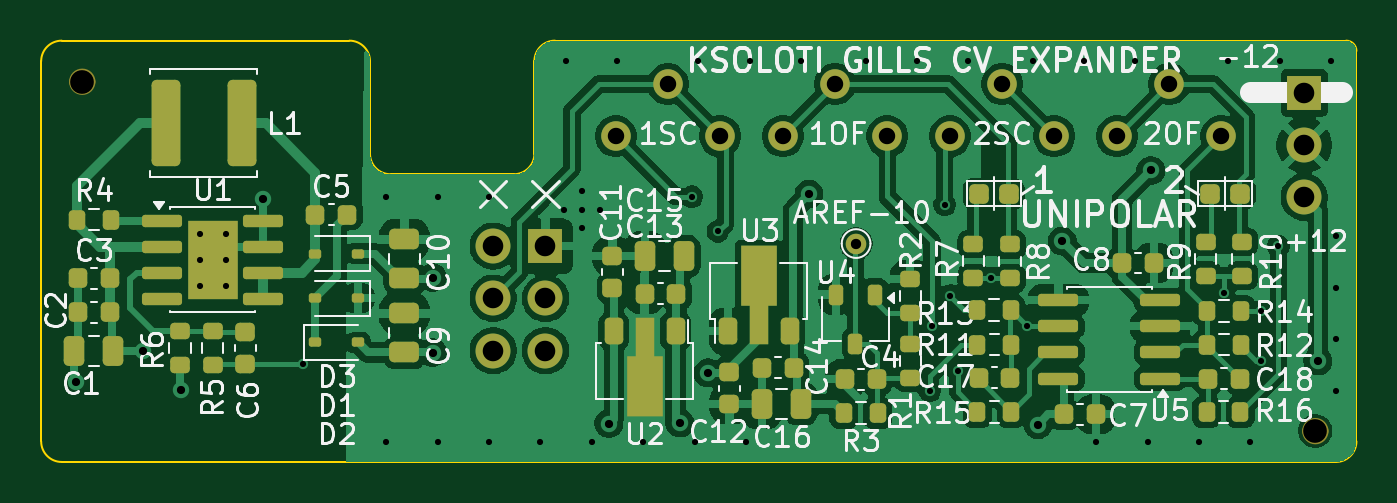
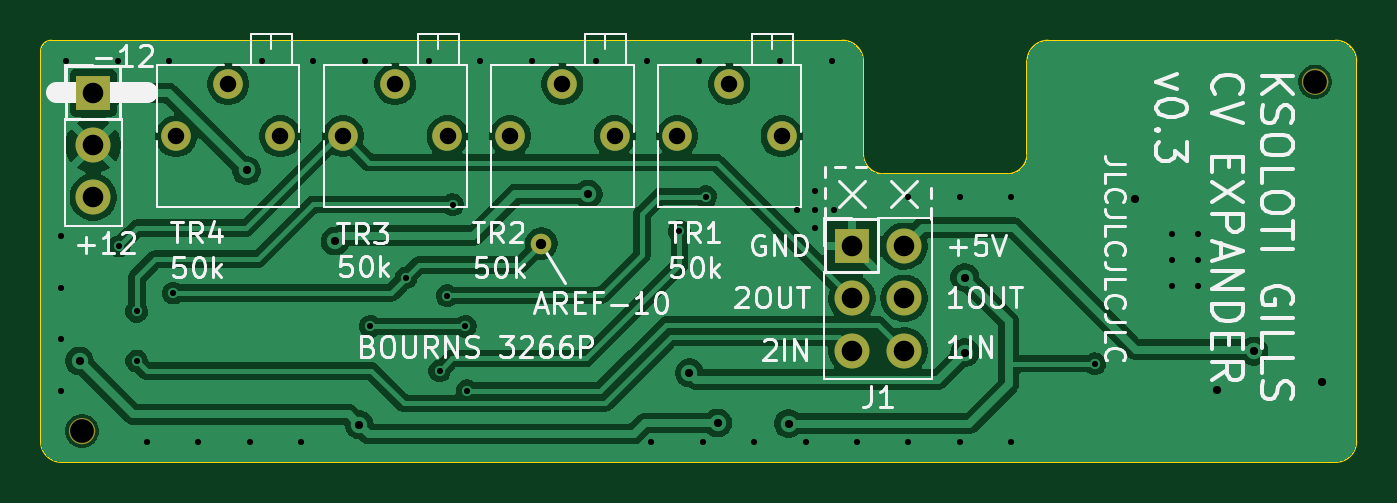
Circuit board: 9 layer files. Board 64.0 x 20.5 mm.
- bottom_copper: ksoloti-gills-cv-expander-CuBottom.gbr (69879 bytes)
- top_copper: ksoloti-gills-cv-expander-CuTop.gbr (117539 bytes)
- outline: ksoloti-gills-cv-expander-EdgeCuts.gbr (1465 bytes)
- bottom_mask: ksoloti-gills-cv-expander-MaskBottom.gbr (1659 bytes)
- top_mask: ksoloti-gills-cv-expander-MaskTop.gbr (7837 bytes)
- drill: ksoloti-gills-cv-expander-NPTH.drl (401 bytes)
- drill: ksoloti-gills-cv-expander-PTH.drl (1931 bytes)
- bottom_silk: ksoloti-gills-cv-expander-SilkBottom.gbr (46427 bytes)
- top_silk: ksoloti-gills-cv-expander-SilkTop.gbr (86172 bytes)

=== bottom_copper: ksoloti-gills-cv-expander-CuBottom.gbr (69879 bytes, source omitted) ===
=== top_copper: ksoloti-gills-cv-expander-CuTop.gbr (117539 bytes, source omitted) ===
=== outline: ksoloti-gills-cv-expander-EdgeCuts.gbr ===
%TF.GenerationSoftware,KiCad,Pcbnew,9.0.6-9.0.6~ubuntu24.04.1*%
%TF.CreationDate,2025-11-20T00:47:47+08:00*%
%TF.ProjectId,ksoloti-gills-cv-expander,6b736f6c-6f74-4692-9d67-696c6c732d63,v0.3*%
%TF.SameCoordinates,Original*%
%TF.FileFunction,Profile,NP*%
%FSLAX46Y46*%
G04 Gerber Fmt 4.6, Leading zero omitted, Abs format (unit mm)*
G04 Created by KiCad (PCBNEW 9.0.6-9.0.6~ubuntu24.04.1) date 2025-11-20 00:47:47*
%MOMM*%
%LPD*%
G01*
G04 APERTURE LIST*
%TA.AperFunction,Profile*%
%ADD10C,0.100000*%
%TD*%
G04 APERTURE END LIST*
D10*
X38960000Y10000000D02*
X460000Y10000000D01*
X-24540000Y9000000D02*
X-24540000Y-9500000D01*
X-8540000Y4500000D02*
X-8540000Y9000000D01*
X-7540000Y3500000D02*
G75*
G02*
X-8540000Y4500000I0J1000000D01*
G01*
X-540000Y9000000D02*
X-540000Y4500000D01*
X-9540000Y10000000D02*
G75*
G02*
X-8540000Y9000000I0J-1000000D01*
G01*
X-1540000Y3500000D02*
X-7540000Y3500000D01*
X-540000Y4500000D02*
G75*
G02*
X-1540000Y3500000I-1000000J0D01*
G01*
X39460000Y-9500000D02*
G75*
G02*
X38460000Y-10500000I-1000000J0D01*
G01*
X-23540000Y-10500000D02*
G75*
G02*
X-24540000Y-9500000I0J1000000D01*
G01*
X39460000Y-9500000D02*
X39460000Y9500000D01*
X-24540000Y9000000D02*
G75*
G02*
X-23540000Y10000000I1000000J0D01*
G01*
X-23540000Y-10500000D02*
X38460000Y-10500000D01*
X-540000Y9000000D02*
G75*
G02*
X460000Y10000000I1000000J0D01*
G01*
X38960000Y10000000D02*
G75*
G02*
X39460000Y9500000I0J-500000D01*
G01*
X-9540000Y10000000D02*
X-23540000Y10000000D01*
M02*

=== bottom_mask: ksoloti-gills-cv-expander-MaskBottom.gbr ===
%TF.GenerationSoftware,KiCad,Pcbnew,9.0.6-9.0.6~ubuntu24.04.1*%
%TF.CreationDate,2025-11-20T00:47:47+08:00*%
%TF.ProjectId,ksoloti-gills-cv-expander,6b736f6c-6f74-4692-9d67-696c6c732d63,v0.3*%
%TF.SameCoordinates,Original*%
%TF.FileFunction,Soldermask,Bot*%
%TF.FilePolarity,Negative*%
%FSLAX46Y46*%
G04 Gerber Fmt 4.6, Leading zero omitted, Abs format (unit mm)*
G04 Created by KiCad (PCBNEW 9.0.6-9.0.6~ubuntu24.04.1) date 2025-11-20 00:47:47*
%MOMM*%
%LPD*%
G01*
G04 APERTURE LIST*
%ADD10C,0.650000*%
%ADD11C,1.152000*%
%ADD12C,1.000000*%
%ADD13C,1.440000*%
%ADD14R,1.700000X1.700000*%
%ADD15C,1.700000*%
G04 APERTURE END LIST*
%TO.C,FID1*%
D10*
X-22215000Y8000000D02*
G75*
G02*
X-22865000Y8000000I-325000J0D01*
G01*
X-22865000Y8000000D02*
G75*
G02*
X-22215000Y8000000I325000J0D01*
G01*
%TO.C,FID2*%
X37785000Y-9000000D02*
G75*
G02*
X37135000Y-9000000I-325000J0D01*
G01*
X37135000Y-9000000D02*
G75*
G02*
X37785000Y-9000000I325000J0D01*
G01*
%TD*%
D11*
%TO.C,FID1*%
X-22540000Y8000000D03*
%TD*%
%TO.C,FID2*%
X37460000Y-9000000D03*
%TD*%
D12*
%TO.C,TP1*%
X15113000Y127000D03*
%TD*%
D13*
%TO.C,TR4*%
X27806200Y5347200D03*
X30346200Y7887200D03*
X32886200Y5347200D03*
%TD*%
%TO.C,TR3*%
X19678200Y5347200D03*
X22218200Y7887200D03*
X24758200Y5347200D03*
%TD*%
D14*
%TO.C,J1*%
X0Y0D03*
D15*
X-2540000Y0D03*
X0Y-2540000D03*
X-2540000Y-2540000D03*
X0Y-5080000D03*
X-2540000Y-5080000D03*
%TD*%
D13*
%TO.C,TR1*%
X3422200Y5347200D03*
X5962200Y7887200D03*
X8502200Y5347200D03*
%TD*%
D14*
%TO.C,J2*%
X36920000Y7460000D03*
D15*
X36920000Y4920000D03*
X36920000Y2380000D03*
%TD*%
D13*
%TO.C,TR2*%
X11550200Y5347200D03*
X14090200Y7887200D03*
X16630200Y5347200D03*
%TD*%
M02*

=== top_mask: ksoloti-gills-cv-expander-MaskTop.gbr (7837 bytes, source omitted) ===
=== drill: ksoloti-gills-cv-expander-NPTH.drl ===
M48
; DRILL file {KiCad 9.0.6-9.0.6~ubuntu24.04.1} date 2025-11-20T00:47:47+0800
; FORMAT={-:-/ absolute / inch / decimal}
; #@! TF.CreationDate,2025-11-20T00:47:47+08:00
; #@! TF.GenerationSoftware,Kicad,Pcbnew,9.0.6-9.0.6~ubuntu24.04.1
; #@! TF.FileFunction,NonPlated,1,2,NPTH
FMAT,2
INCH
; #@! TA.AperFunction,NonPlated,NPTH,ComponentDrill
T1C0.0454
%
G90
G05
T1
X-0.8874Y0.315
X1.4748Y-0.3543
M30

=== drill: ksoloti-gills-cv-expander-PTH.drl ===
M48
; DRILL file {KiCad 9.0.6-9.0.6~ubuntu24.04.1} date 2025-11-20T00:47:47+0800
; FORMAT={-:-/ absolute / inch / decimal}
; #@! TF.CreationDate,2025-11-20T00:47:47+08:00
; #@! TF.GenerationSoftware,Kicad,Pcbnew,9.0.6-9.0.6~ubuntu24.04.1
; #@! TF.FileFunction,Plated,1,2,PTH
FMAT,2
INCH
; #@! TA.AperFunction,Plated,PTH,ViaDrill
T1C0.0118
; #@! TA.AperFunction,Plated,PTH,ViaDrill
T2C0.0157
; #@! TA.AperFunction,Plated,PTH,ComponentDrill
T3C0.0197
; #@! TA.AperFunction,Plated,PTH,ComponentDrill
T4C0.0315
; #@! TA.AperFunction,Plated,PTH,ComponentDrill
T5C0.0394
%
G90
G05
T1
X-0.6627Y0.0238
X-0.6627Y-0.0262
X-0.6627Y-0.0762
X-0.6127Y0.0238
X-0.6127Y-0.0262
X-0.6127Y-0.0762
X-0.4652Y-0.2252
X-0.305Y0.095
X-0.305Y-0.375
X-0.2066Y0.095
X-0.2066Y-0.375
X-0.1081Y0.095
X-0.1081Y-0.375
X-0.0097Y-0.375
X0.035Y0.07
X0.0386Y0.355
X0.07Y0.105
X0.07Y0.07
X0.07Y0.035
X0.0887Y-0.375
X0.105Y0.07
X0.137Y0.355
X0.1871Y-0.375
X0.28Y0.095
X0.2856Y-0.375
X0.2931Y0.355
X0.3304Y0.0285
X0.384Y-0.375
X0.3916Y0.355
X0.49Y0.355
X0.6131Y0.355
X0.7116Y0.355
X0.7365Y-0.2767
X0.7407Y-0.1536
X0.7648Y0.0797
X0.775Y-0.095
X0.7897Y-0.2389
X0.81Y0.355
X0.8542Y-0.0608
X0.9227Y-0.1536
X0.9331Y0.355
X1.0316Y0.355
X1.055Y-0.375
X1.13Y0.355
X1.1534Y-0.375
X1.2519Y-0.375
X1.3Y-0.09
X1.3081Y0.355
X1.3503Y-0.375
X1.37Y-0.125
X1.37Y-0.22
X1.404Y0.0
X1.4066Y0.355
X1.505Y0.355
X1.515Y0.0187
X1.515Y-0.0797
X1.515Y-0.1781
X1.515Y-0.2766
T2
X-0.9Y-0.26
X-0.7703Y-0.2012
X-0.6988Y-0.2751
X-0.5414Y0.0899
X-0.2163Y-0.0601
X-0.2163Y-0.204
X0.1212Y-0.34
X0.2572Y-0.3389
X0.3113Y-0.2425
X0.505Y0.1
X0.9439Y-0.3419
X0.99Y0.01
X1.1597Y0.145
X1.4797Y-0.22
T3
X0.595Y0.005
T4
X0.1347Y0.2105
X0.2347Y0.3105
X0.3347Y0.2105
X0.4547Y0.2105
X0.5547Y0.3105
X0.6547Y0.2105
X0.7747Y0.2105
X0.8747Y0.3105
X0.9747Y0.2105
X1.0947Y0.2105
X1.1947Y0.3105
X1.2947Y0.2105
T5
X-0.1Y0.0
X-0.1Y-0.1
X-0.1Y-0.2
X0.0Y0.0
X0.0Y-0.1
X0.0Y-0.2
X1.4535Y0.2937
X1.4535Y0.1937
X1.4535Y0.0937
M30

=== bottom_silk: ksoloti-gills-cv-expander-SilkBottom.gbr (46427 bytes, source omitted) ===
=== top_silk: ksoloti-gills-cv-expander-SilkTop.gbr (86172 bytes, source omitted) ===
